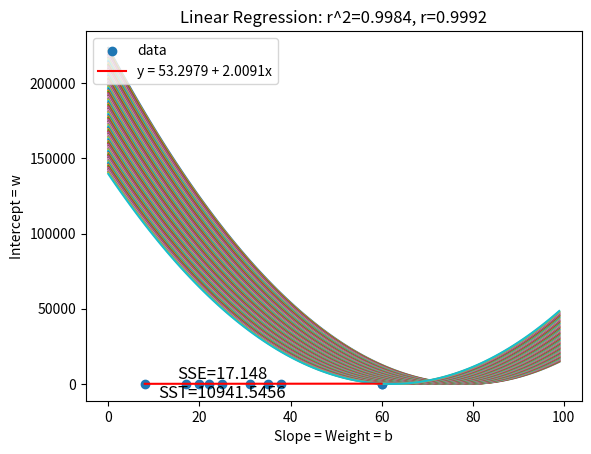

Write the Python code that produced this figure.
# -*- coding: utf-8 -*-
"""
Created on Fri Dec  4 15:02:01 2020

[redacted]

This program solves the least squares problem for a line by relatively straightforward means. 
"""

import numpy as np
import matplotlib.pyplot as plt



def residual(x, y, i):
    return y[i] - pred(x, y, x[i])


def mean(data):
    n = len(data)
    ave = 0
    for i in range(n):
        ave += data[i]
    return ave/n


def S(x, y):
    x_bar = mean(x)
    y_bar = mean(y)
    
    n = len(x)
    result = 0    
    for i in range(n):
        result += (x[i]-x_bar)*(y[i]-y_bar)
        
    return result


def r(x, y):
    result = S(x, y) / (np.sqrt(S(x, x))*np.sqrt(S(y, y)))
    return result


def r2(x, y):
    return r(x, y)**2


def line(x, y, significance = 10):
    b1 = S(x, y) / S(x, x)
    b0 = mean(y)-b1*mean(x)
    return "y = " + str(round(b0, significance)) + " + " + str(round(b1, significance)) + "x"


def pred(x, y, val):
    b1 = S(x, y) / S(x, x)
    b0 = mean(y)-b1*mean(x)
    return b0 + b1*val


def SSE(x, y):
    n  = len(x)
    result = 0
    for i in range(n):
        result += (y[i]-pred(x, y, x[i]))**2
    return result


def SST(x, y):
    n  = len(x)
    result = 0
    for i in range(n):
        result += (y[i]-mean(y))**2
    return result


def var(x, y):
    return SSE(x, y) / (len(x)-2)
    

def std(x, y):
    return (var(x,y))**(0.5)




def plot(x, y, significance=4):
    x1 = np.linspace(np.min(x), np.max(x), 1000)
    significance = 4
    Z = loss(x, y)
    plotLoss(Z)
    plt.scatter(x, y, label="data")
    plt.title("Linear Regression: r^2=" + str(round(r2(x, y), significance)) + ", r=" + str(round(r(x, y), significance)))
    plt.plot(x1, pred(x, y, x1), '-r', label=line(x, y,significance))
    plt.text(np.median(x[int(len(x)/2):len(x)]), np.median(y[:int(len(y)/2)]), 'SSE=' + str(round((SSE(x, y)), significance)) + "\nSST=" + str(round(SST(x, y), significance)), horizontalalignment='center',  verticalalignment='center', fontsize=12)
    plt.legend(loc="upper left")
    print("in thing")
    plt.show()

def loss(x_data, y_data):
    bb = np.arange(0, 100, 1)  # bias (intercept)
    print("This is bb:", bb)
    ww = np.arange(-5, 5, 0.1)  # weight (slope)
    print("This is ww:", ww)
    Z = np.zeros((len(bb), len(ww)))
    for i in range(len(bb)):
        for j in range(len(ww)):
            b = bb[i]
            w = ww[j]
            Z[j][i] = 0
            for n in range(len(x_data)):
                Z[j][i] = y_data[n] - (w * x_data[n] + b) #For Each combination of i/j value this represents the sum of distances to residuals for each line.
            Z[j][i] = Z[j][i] * Z[j][i]
    return Z



def plotLoss(Z):
    plt.plot(Z)
    plt.xlabel('Slope = Weight = b')
    plt.ylabel('Intercept = w')
    plt.title("Sum Distance Loss Function")  # Slope = x, Intercept = y
    plt.show()


def main():
    # Enter data
    x_data = np.array([35., 38., 31., 20., 22., 25., 17., 60., 8., 60.])
    x_dataDiff = np.array([10,20,30,40,50,60,70,88,99,100], float)
    y_data = 2 * x_data + 50 + 5 * np.random.random(10)  # updated
    sse = SSE(x_data,y_data)
    print(sse)
    plot(x_data, y_data)
    


if __name__ == "__main__":
    main()








